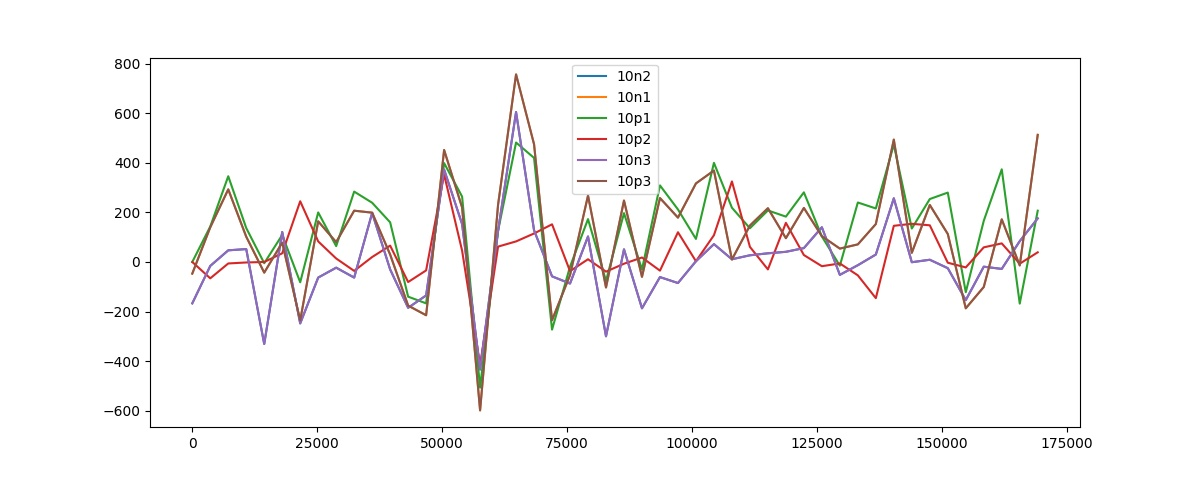

The file beside this chart, header and first rows:
, 10n2, 10n1, 10p1, 10p2, 10n3, 10p3, min, max
0, -167, -47, 0, 0, -167, -47, ('10n2', '10n3'), ('10p1', '10p2')
3600, -16, 140, 143, -66, -16, 140, ('10p2',), ('10p1',)
7200, 47, 293, 346, -6, 47, 293, ('10p2',), ('10p1',)
10800, 52, 102, 137, -2, 52, 102, ('10p2',), ('10p1',)
14400, -331, -43, -5, 0, -331, -43, ('10n2', '10n3'), ('10p2',)
18000, 121, 78, 109, 35, 121, 78, ('10p2',), ('10n2', '10n3')
21600, -248, -236, -82, 245, -248, -236, ('10n2', '10n3'), ('10p2',)
25200, -63, 164, 200, 83, -63, 164, ('10n2', '10n3'), ('10p1',)
28800, -23, 80, 64, 14, -23, 80, ('10n2', '10n3'), ('10n1', '10p3')
32400, -63, 207, 284, -36, -63, 207, ('10n2', '10n3'), ('10p1',)
36000, 198, 199, 239, 20, 198, 199, ('10p2',), ('10p1',)
39600, -30, 30, 160, 66, -30, 30, ('10n2', '10n3'), ('10p1',)
43200, -185, -176, -140, -81, -185, -176, ('10n2', '10n3'), ('10p2',)
46800, -135, -215, -167, -34, -135, -215, ('10n1', '10p3'), ('10p2',)
50400, 373, 452, 399, 353, 373, 452, ('10p2',), ('10n1', '10p3')
54000, 153, 220, 264, 46, 153, 220, ('10p2',), ('10p1',)
57600, -434, -599, -507, -416, -434, -599, ('10n1', '10p3'), ('10p2',)
61200, 126, 231, 126, 62, 126, 231, ('10p2',), ('10n1', '10p3')
64800, 605, 757, 482, 83, 605, 757, ('10p2',), ('10n1', '10p3')
68400, 128, 475, 420, 115, 128, 475, ('10p2',), ('10n1', '10p3')
72000, -58, -235, -273, 152, -58, -235, ('10p1',), ('10p2',)
75600, -87, -53, -19, -37, -87, -53, ('10n2', '10n3'), ('10p1',)
79200, 103, 268, 173, 11, 103, 268, ('10p2',), ('10n1', '10p3')
82800, -300, -103, -76, -39, -300, -103, ('10n2', '10n3'), ('10p2',)
86400, 51, 248, 197, -7, 51, 248, ('10p2',), ('10n1', '10p3')
90000, -187, -60, -30, 18, -187, -60, ('10n2', '10n3'), ('10p2',)
93600, -61, 258, 309, -35, -61, 258, ('10n2', '10n3'), ('10p1',)
97200, -85, 179, 212, 120, -85, 179, ('10n2', '10n3'), ('10p1',)
100800, 3, 317, 93, 3, 3, 317, ('10n2', '10p2', '10n3'), ('10n1', '10p3')
104400, 72, 369, 400, 108, 72, 369, ('10n2', '10n3'), ('10p1',)
108000, 11, 10, 219, 325, 11, 10, ('10n1', '10p3'), ('10p2',)
111600, 27, 147, 136, 61, 27, 147, ('10n2', '10n3'), ('10n1', '10p3')
115200, 35, 217, 208, -30, 35, 217, ('10p2',), ('10n1', '10p3')
118800, 41, 96, 183, 158, 41, 96, ('10n2', '10n3'), ('10p1',)
122400, 56, 218, 281, 28, 56, 218, ('10p2',), ('10p1',)
126000, 140, 104, 103, -17, 140, 104, ('10p2',), ('10n2', '10n3')
129600, -52, 54, -15, -6, -52, 54, ('10n2', '10n3'), ('10n1', '10p3')
133200, -13, 71, 240, -54, -13, 71, ('10p2',), ('10p1',)
136800, 30, 153, 216, -146, 30, 153, ('10p2',), ('10p1',)
140400, 257, 494, 474, 146, 257, 494, ('10p2',), ('10n1', '10p3')
144000, -1, 37, 135, 154, -1, 37, ('10n2', '10n3'), ('10p2',)
147600, 9, 230, 254, 148, 9, 230, ('10n2', '10n3'), ('10p1',)
151200, -25, 113, 280, -3, -25, 113, ('10n2', '10n3'), ('10p1',)
154800, -154, -187, -122, -22, -154, -187, ('10n1', '10p3'), ('10p2',)
158400, -19, -101, 166, 59, -19, -101, ('10n1', '10p3'), ('10p1',)
162000, -28, 172, 374, 75, -28, 172, ('10n2', '10n3'), ('10p1',)
165600, 84, -14, -168, -7, 84, -14, ('10p1',), ('10n2', '10n3')
169200, 176, 513, 207, 39, 176, 513, ('10p2',), ('10n1', '10p3')
